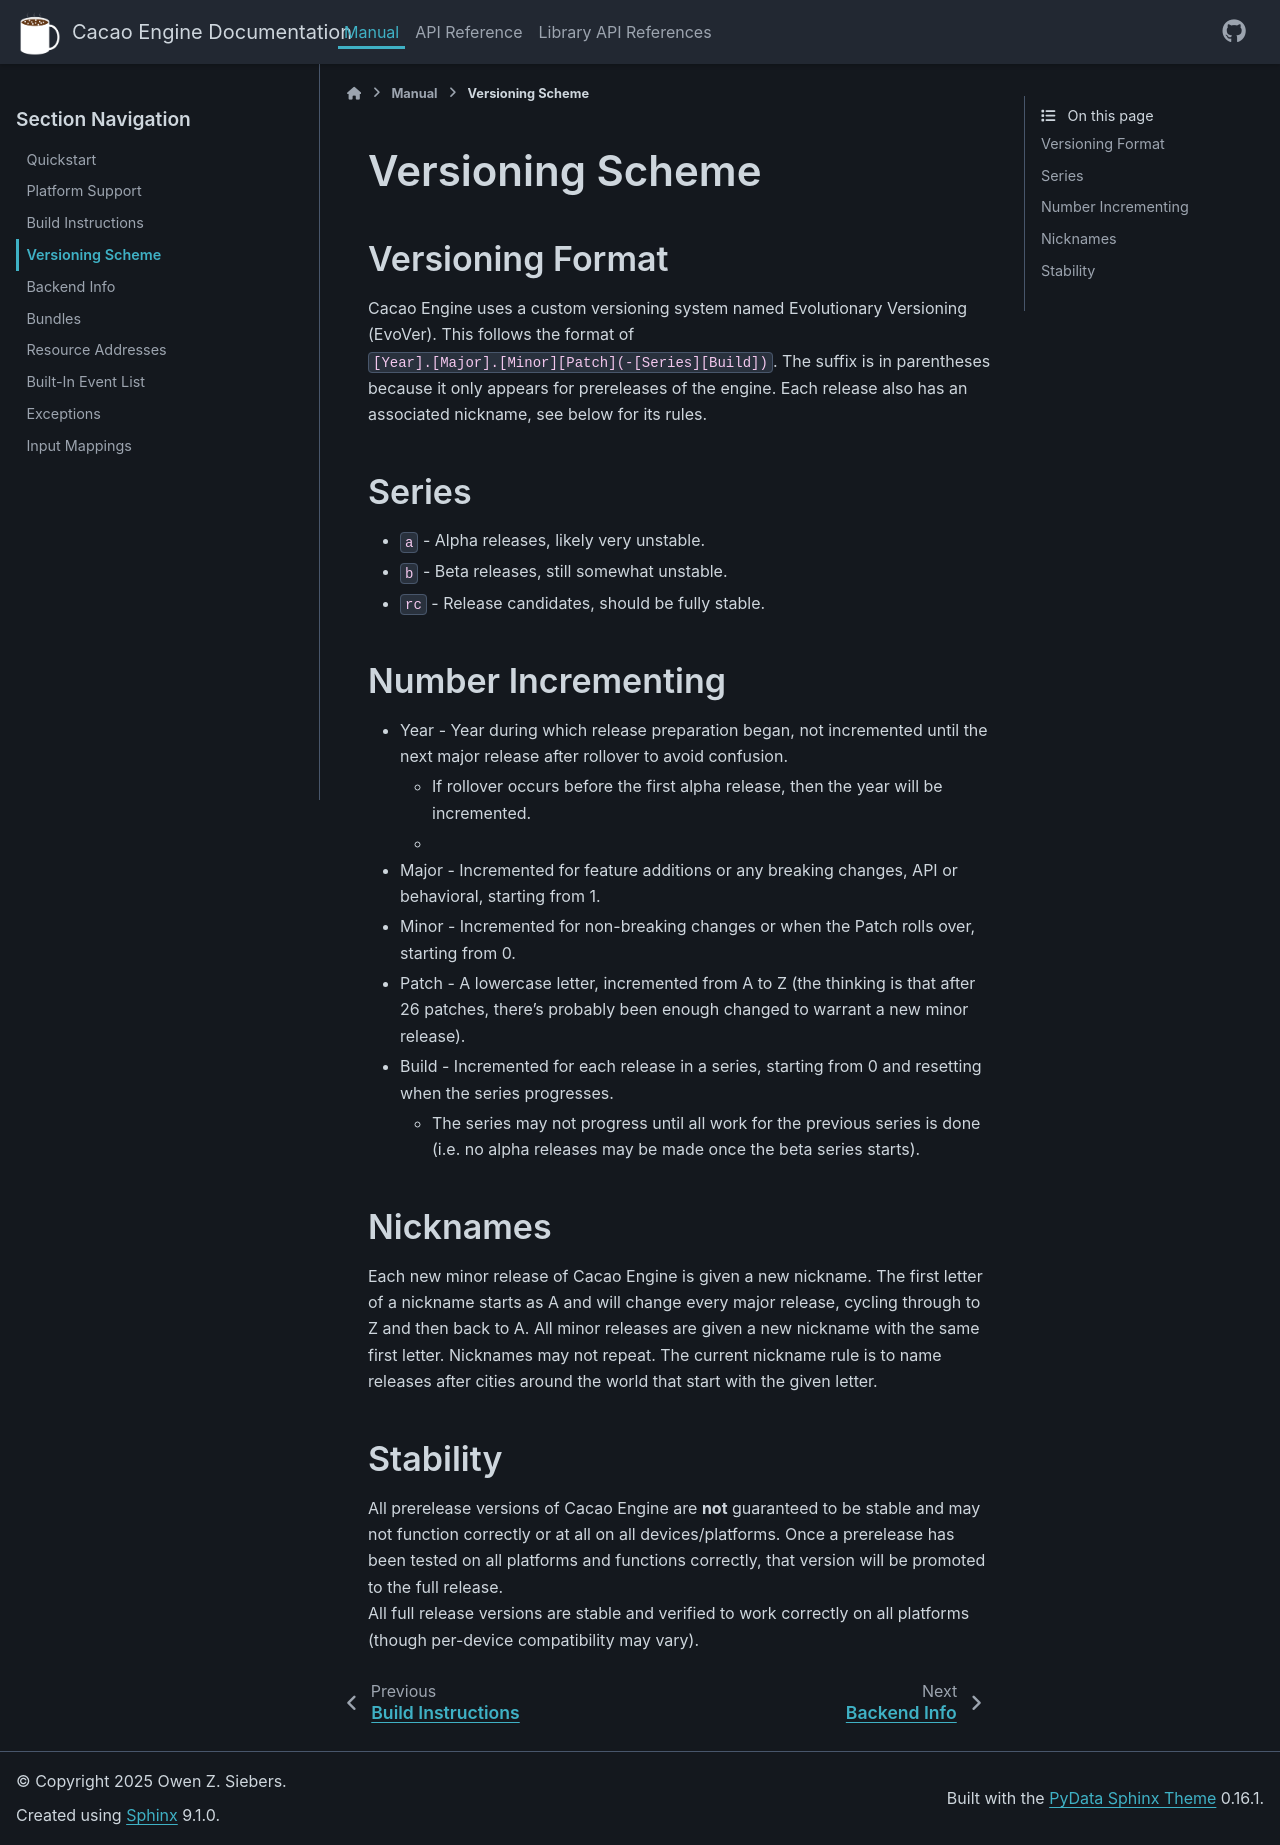

repository: RobotLeopard86/CacaoEngine · page: main/manual/versioning.html · generator: sphinx

# Versioning Scheme

## Versioning Format
Cacao Engine uses a custom versioning system named Evolutionary Versioning (EvoVer). This follows the format of `[Year].[Major].[Minor][Patch](-[Series][Build])`. The suffix is in parentheses because it only appears for prereleases of the engine. Each release also has an associated nickname, see below for its rules. 

## Series
* `a` - Alpha releases, likely very unstable.
* `b` - Beta releases, still somewhat unstable.
* `rc` - Release candidates, should be fully stable.

## Number Incrementing
* Year - Year during which release preparation began, not incremented until the next major release after rollover to avoid confusion.
	* If rollover occurs before the first alpha release, then the year will be incremented.
	* 
* Major - Incremented for feature additions or any breaking changes, API or behavioral, starting from 1.
* Minor - Incremented for non-breaking changes or when the Patch rolls over, starting from 0.
* Patch - A lowercase letter, incremented from A to Z (the thinking is that after 26 patches, there's probably been enough changed to warrant a new minor release).
* Build - Incremented for each release in a series, starting from 0 and resetting when the series progresses.
	* The series may not progress until all work for the previous series is done (i.e. no alpha releases may be made once the beta series starts).

## Nicknames
Each new minor release of Cacao Engine is given a new nickname. The first letter of a nickname starts as A and will change every major release, cycling through to Z and then back to A. All minor releases are given a new nickname with the same first letter. Nicknames may not repeat. The current nickname rule is to name releases after cities around the world that start with the given letter.

## Stability
All prerelease versions of Cacao Engine are **not** guaranteed to be stable and may not function correctly or at all on all devices/platforms. Once a prerelease has been tested on all platforms and functions correctly, that version will be promoted to the full release.  
All full release versions are stable and verified to work correctly on all platforms (though per-device compatibility may vary).
